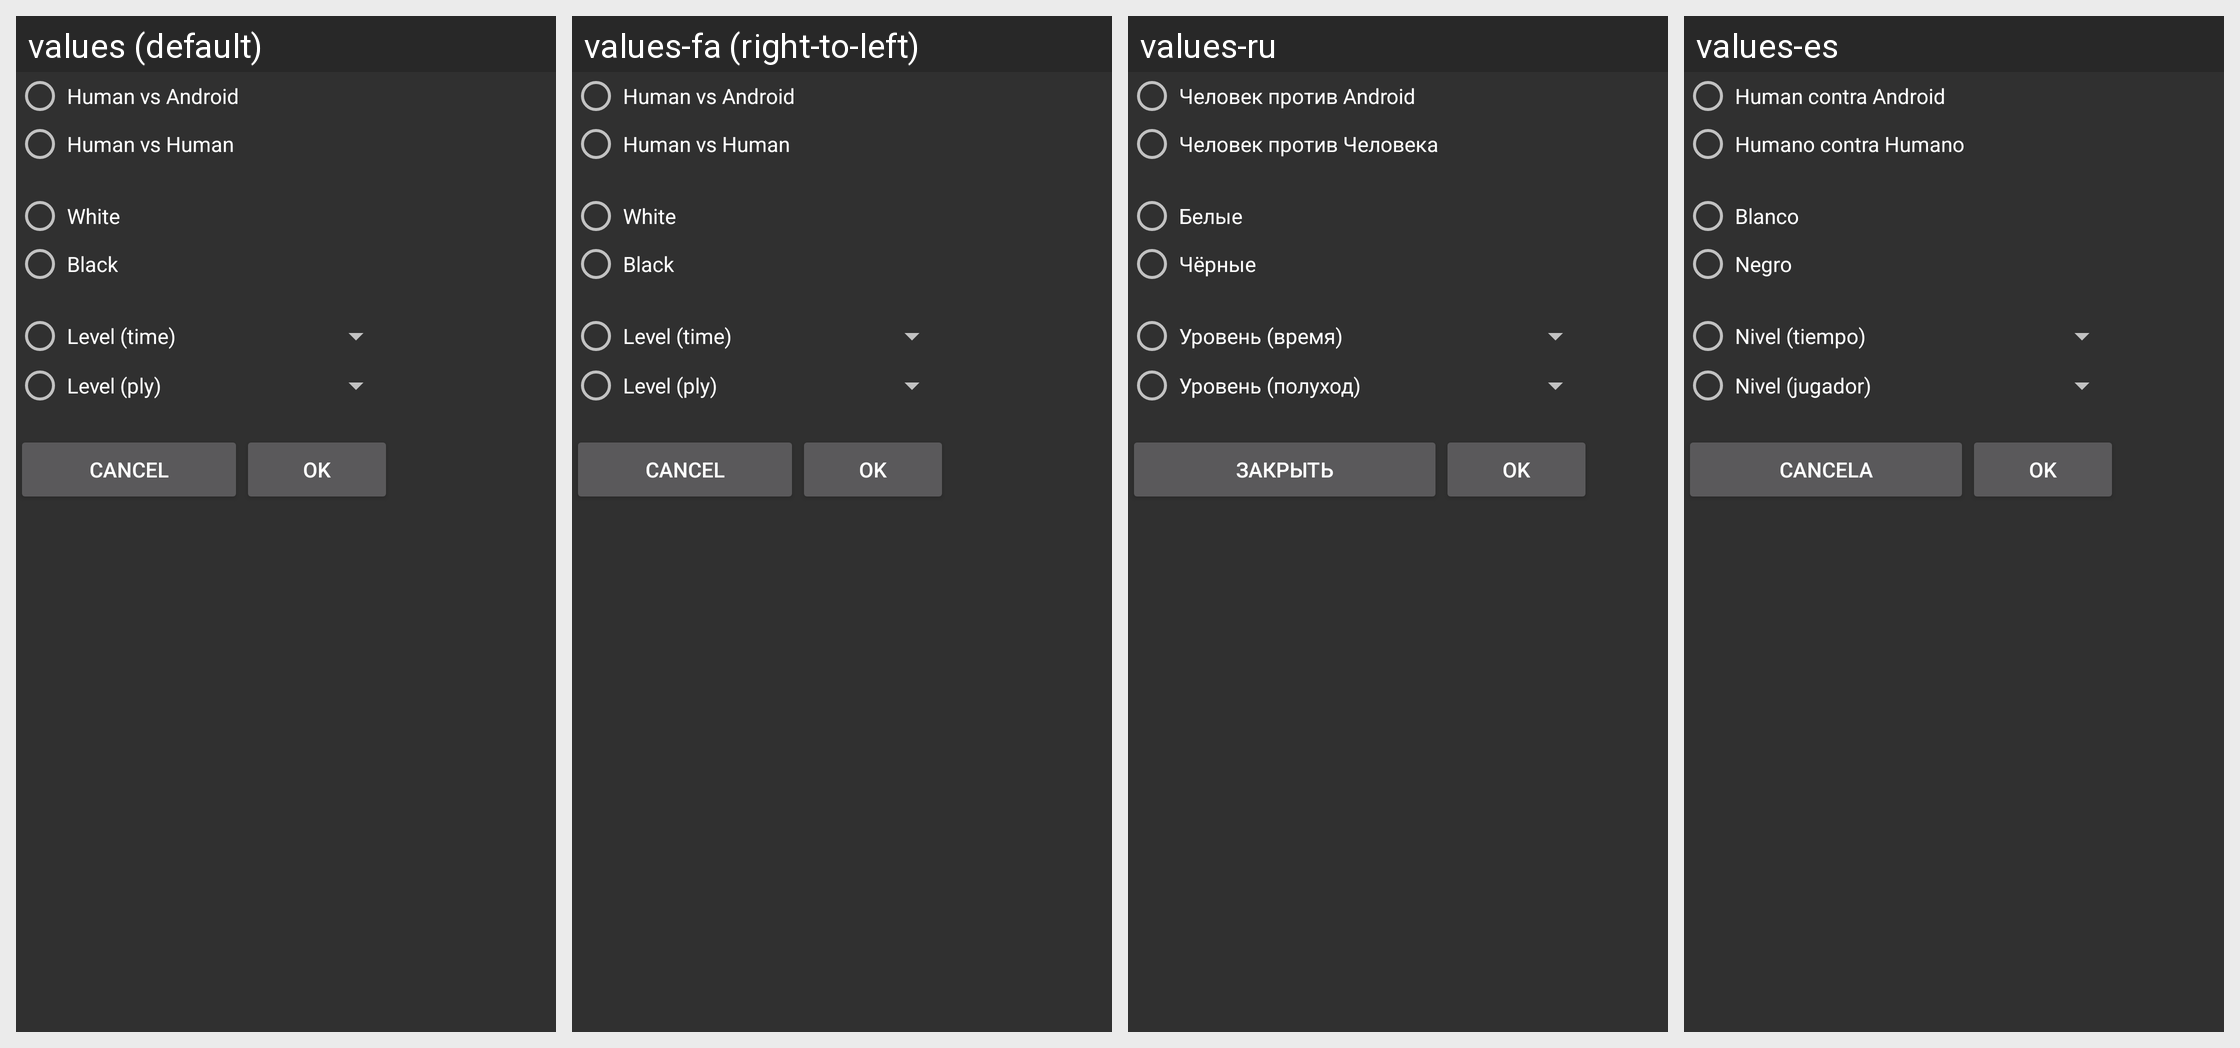

For this localized Android screen grid, give each drawn string resource with its value in every locale shown.
Android screen res/layout/game_settings.xml rendered under 4 locales, left to right: values (default), values-fa (right-to-left), values-ru, values-es. Device: Nexus 5 (rendered at 1080×1920; each locale shown at half size, 540×960, under a caption strip naming it); theme ChessTheme.
Other locales in the repository, not shown: values-af, values-am, values-ar, values-az, values-be, values-bg, values-bn, values-bs, values-ca, values-cs, values-da, values-de, values-el, values-en-rGB, values-es-rUS, values-et, values-eu, values-fi, values-fr, values-fr-rCA, values-gl, values-gu, values-hi, values-hr, values-hu, values-hy, values-in, values-is, values-it, values-iw, values-ja, values-ka, values-kk, values-km, values-kn, values-ko, values-ky, values-lo, values-lt, values-lv, values-mk, values-ml, values-mn, values-mr, values-ms, values-my, values-nb, values-ne, values-nl, values-pa, values-pl, values-pt, values-pt-rBR, values-pt-rPT, values-ro, values-si, values-sk, values-sl, values-sq, values-sr, values-sv, values-sw, values-ta, values-te, values-th, values-tl, values-tr, values-uk, values-ur, values-uz, values-vi, values-zh, values-zh-rCN, values-zh-rHK, values-zh-rTW, values-zu.
Strings drawn on this screen, with the default value and each locale's value (text and hints the layout hard-codes, and strings that could not be matched under every locale, appear in the picture but are not listed):

options_play_android
  values: Human vs Android
  values-fa: Human vs Android  [not translated; the default value is used]
  values-ru: Человек против Android
  values-es: Human contra Android

options_play_human
  values: Human vs Human
  values-fa: Human vs Human  [not translated; the default value is used]
  values-ru: Человек против Человека
  values-es: Humano contra Humano

options_play_white
  values: White
  values-fa: White  [not translated; the default value is used]
  values-ru: Белые
  values-es: Blanco

options_play_black
  values: Black
  values-fa: Black  [not translated; the default value is used]
  values-ru: Чёрные
  values-es: Negro

options_level_time
  values: Level (time)
  values-fa: Level (time)  [not translated; the default value is used]
  values-ru: Уровень (время)
  values-es: Nivel (tiempo)

options_level_ply
  values: Level (ply)
  values-fa: Level (ply)  [not translated; the default value is used]
  values-ru: Уровень (полуход)
  values-es: Nivel (jugador)

button_cancel
  values: Cancel
  values-fa: Cancel  [not translated; the default value is used]
  values-ru: Закрыть
  values-es: Cancela

button_ok
  values: OK
  values-fa: OK  [not translated; the default value is used]
  values-ru: OK
  values-es: OK
